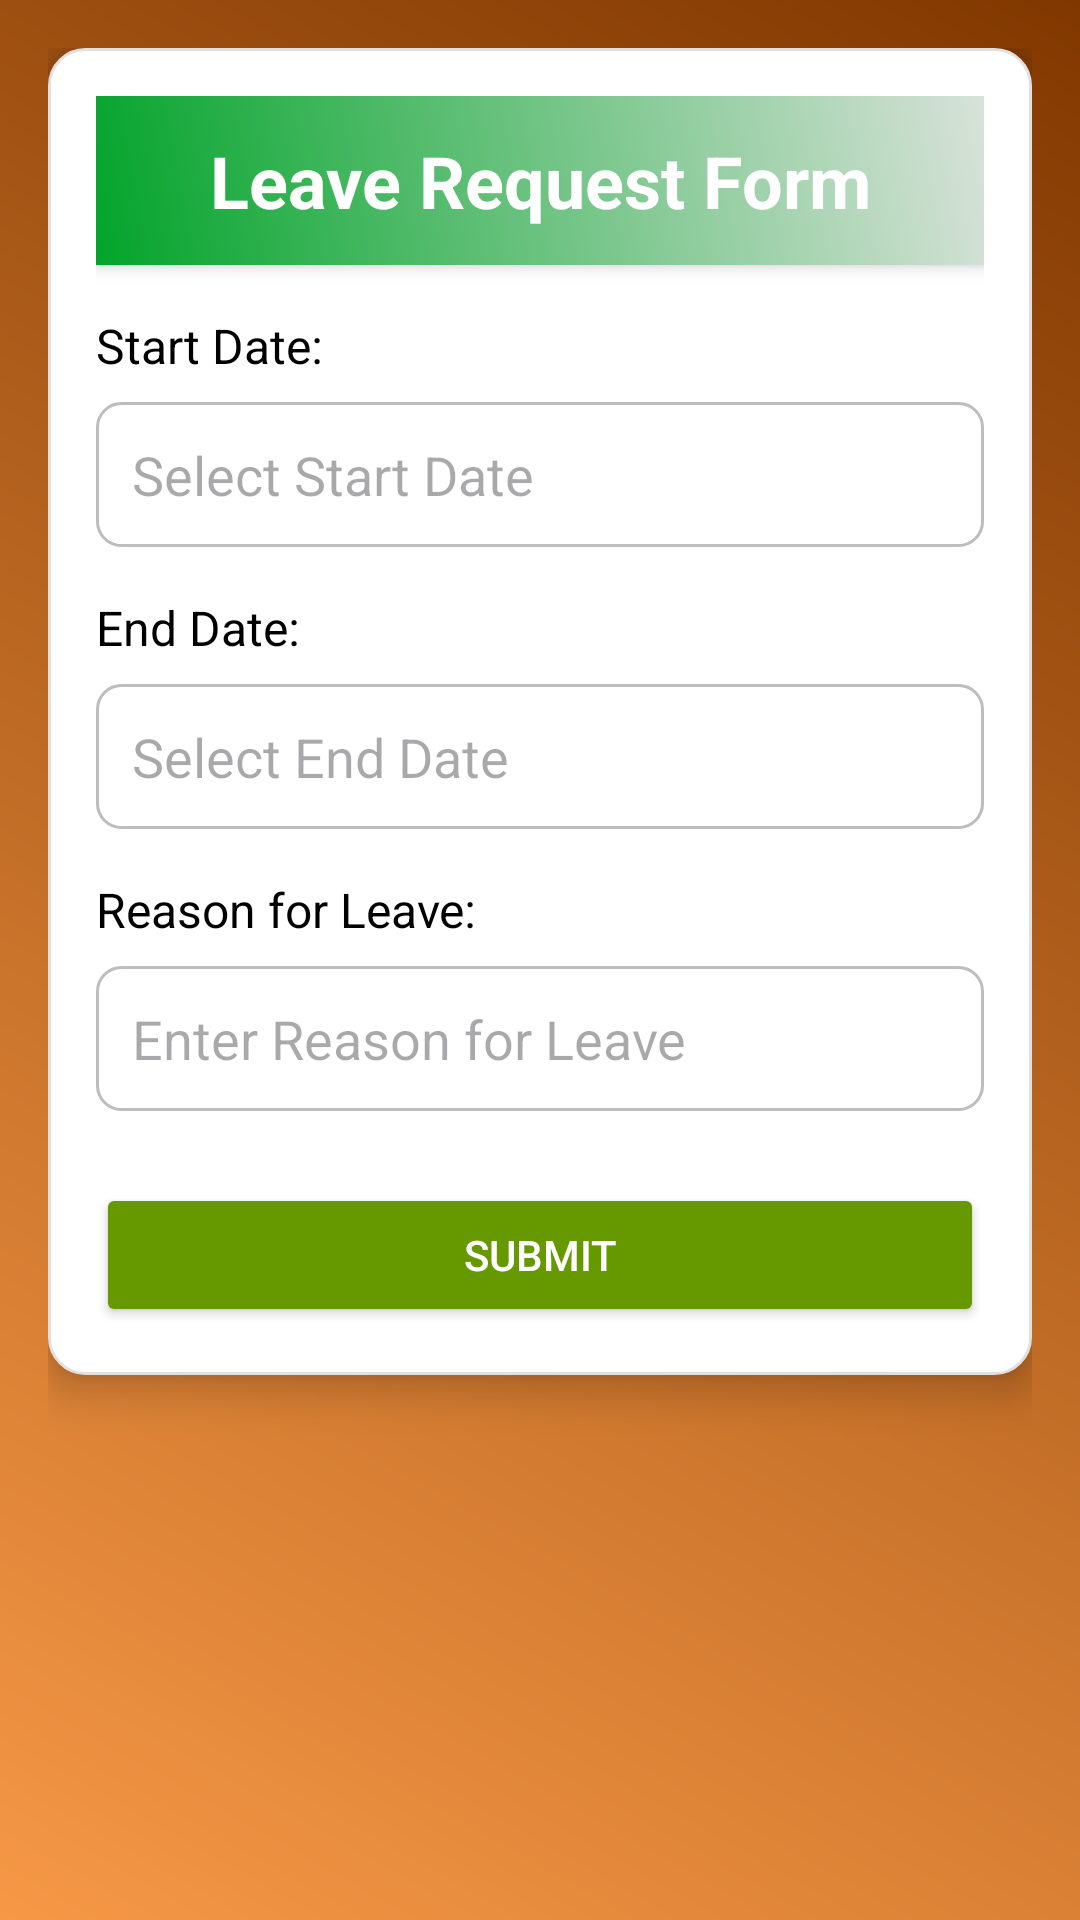

This screen was rendered from an Android layout file. Write that file and the resources it references.
<!-- AndroidManifest.xml: application theme Theme.WorkWise_Prototype -->
<!-- res/layout/activity_leave_request_form.xml -->
<ScrollView
    xmlns:android="http://schemas.android.com/apk/res/android"
    android:layout_width="match_parent"
    android:layout_height="match_parent"
    android:background="@drawable/gradient_orange"
    android:padding="16dp">

    <LinearLayout
        android:layout_width="match_parent"
        android:layout_height="wrap_content"
        android:orientation="vertical"
        android:padding="16dp"
        android:background="@drawable/card_background"
        android:elevation="8dp">

        
        <TextView
            android:id="@+id/tvHeader"
            android:layout_width="match_parent"
            android:layout_height="wrap_content"
            android:layout_marginBottom="16dp"
            android:gravity="center"
            android:text="Leave Request Form"
            android:textColor="@android:color/white"
            android:textSize="24sp"
            android:textStyle="bold"
            android:background="@drawable/gradient_green"
            android:padding="12dp"
            android:elevation="4dp" />

        
        <TextView
            android:id="@+id/tvStartDateLabel"
            android:layout_width="wrap_content"
            android:layout_height="wrap_content"
            android:text="Start Date:"
            android:textSize="16sp"
            android:textColor="@android:color/black"
            android:layout_marginBottom="8dp" />

        <EditText
            android:id="@+id/etStartDate"
            android:layout_width="match_parent"
            android:layout_height="wrap_content"
            android:layout_marginBottom="16dp"
            android:background="@drawable/input_field_background"
            android:hint="Select Start Date"
            android:focusable="false"
            android:clickable="true"
            android:padding="12dp" />

        
        <TextView
            android:id="@+id/tvEndDateLabel"
            android:layout_width="wrap_content"
            android:layout_height="wrap_content"
            android:text="End Date:"
            android:textSize="16sp"
            android:textColor="@android:color/black"
            android:layout_marginBottom="8dp" />

        <EditText
            android:id="@+id/etEndDate"
            android:layout_width="match_parent"
            android:layout_height="wrap_content"
            android:layout_marginBottom="16dp"
            android:background="@drawable/input_field_background"
            android:hint="Select End Date"
            android:focusable="false"
            android:clickable="true"
            android:padding="12dp" />

        
        <TextView
            android:id="@+id/tvReasonLabel"
            android:layout_width="wrap_content"
            android:layout_height="wrap_content"
            android:text="Reason for Leave:"
            android:textSize="16sp"
            android:textColor="@android:color/black"
            android:layout_marginBottom="8dp" />

        <EditText
            android:id="@+id/etReason"
            android:layout_width="match_parent"
            android:layout_height="wrap_content"
            android:layout_marginBottom="24dp"
            android:background="@drawable/input_field_background"
            android:hint="Enter Reason for Leave"
            android:inputType="textMultiLine"
            android:padding="12dp" />

        
        <Button
            android:id="@+id/btnSubmitLeaveRequest"
            android:layout_width="match_parent"
            android:layout_height="wrap_content"
            android:text="Submit"
            android:backgroundTint="@android:color/holo_green_dark"
            android:textColor="@android:color/white"
            android:elevation="4dp" />
    </LinearLayout>
</ScrollView>
<!-- resources referenced by this layout -->
<resources>
  <!-- drawable card_background (drawable) -->
  <shape xmlns:android="http://schemas.android.com/apk/res/android">
      <solid android:color="#FFFFFF" />
      <corners android:radius="12dp" />
      <elevation android:shadowColor="#000000" android:radius="6dp"/>
      <stroke
          android:width="1dp"
          android:color="#E0E0E0" />
  </shape>
  <!-- drawable gradient_green (drawable) -->
  <?xml version="1.0" encoding="utf-8"?>
  <layer-list xmlns:android="http://schemas.android.com/apk/res/android">
      <item>
          <shape>
              <gradient
                  android:startColor="#03A42B"
                  android:endColor="#D8E2D9"
                  android:angle="45" />
          </shape>
      </item>
  </layer-list>
  <!-- drawable gradient_orange (drawable) -->
  <?xml version="1.0" encoding="utf-8"?>
  <layer-list xmlns:android="http://schemas.android.com/apk/res/android">
      <item>
          <shape>
              <gradient
                  android:startColor="#F69846"
                  android:endColor="#813800"
                  android:angle="45" />
          </shape>
      </item>
  </layer-list>
  <!-- drawable input_field_background (drawable) -->
  <shape xmlns:android="http://schemas.android.com/apk/res/android">
      <solid android:color="#FFFFFF" />
      <corners android:radius="8dp" />
      <stroke
          android:width="1dp"
          android:color="#BDBDBD" />
      <padding
          android:left="8dp"
          android:right="8dp"
          android:top="4dp"
          android:bottom="4dp" />
  </shape>
  <style name="Theme.WorkWise_Prototype" parent="Base.Theme.WorkWise_Prototype" />
  <style name="Base.Theme.WorkWise_Prototype" parent="Theme.Material3.DayNight.NoActionBar">
          
          
      </style>
</resources>
